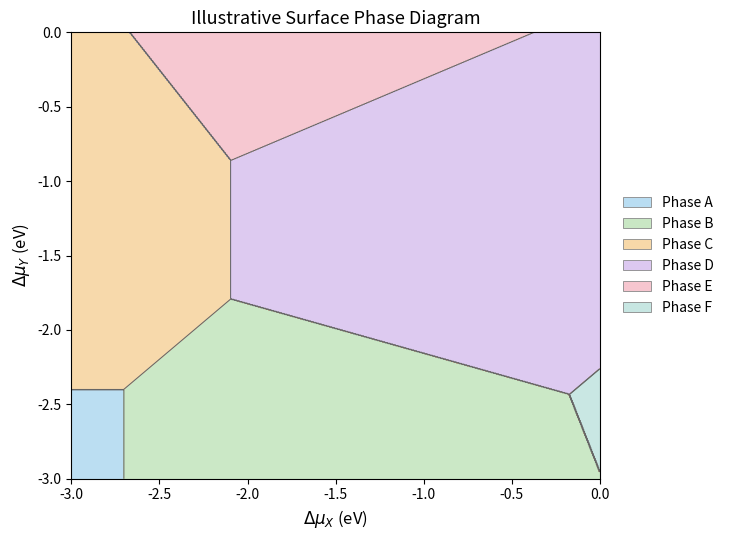

Write the Python code that produced this figure.
#!/usr/bin/env python3
"""
surface_phase_diagram_demo.py

Illustrative workflow for constructing a two-dimensional surface phase diagram
from first-principles total energies.

All numerical values are synthetic and are included only to demonstrate the
analysis workflow. They do not correspond to any unpublished dataset.

Workflow:
1. Define candidate surface structures and total energies.
2. Evaluate surface energies over a chemical-potential grid.
3. Identify the lowest-energy phase at each grid point.
4. Plot the resulting stability map.

Requirements:
    numpy
    matplotlib
"""

from dataclasses import dataclass
from typing import List

import matplotlib.pyplot as plt
import numpy as np
from matplotlib.colors import ListedColormap
from matplotlib.patches import Patch


@dataclass(frozen=True)
class SurfaceStructure:
    """Candidate surface structure used in the phase-stability analysis."""
    name: str
    n_substrate: int
    n_x: int
    n_y: int
    total_energy: float
    area: float


# Synthetic bulk chemical potentials (eV/atom)
MU_SUBSTRATE_BULK = -5.80
MU_X_BULK = -4.10
MU_Y_BULK = -3.50


# Synthetic candidate structures.
# The values are chosen only to generate a visually clear example phase map.
STRUCTURES: List[SurfaceStructure] = [
    SurfaceStructure("Phase A", 40, 2, 2, -212.283738, 100.0),
    SurfaceStructure("Phase B", 40, 5, 2, -232.692608, 100.0),
    SurfaceStructure("Phase C", 40, 2, 5, -229.986594, 100.0),
    SurfaceStructure("Phase D", 40, 6, 5, -254.764069, 100.0),
    SurfaceStructure("Phase E", 40, 5, 7, -257.292190, 100.0),
    SurfaceStructure("Phase F", 40, 8, 3, -251.442829, 100.0),
]


# Light macaron palette
PHASE_COLORS = [
    "#B9DDF2",  # powder blue
    "#C9E7C4",  # mint
    "#F7D8A8",  # apricot
    "#DCC8F0",  # lavender
    "#F6C6CF",  # blush pink
    "#C7E6E2",  # pale aqua
]


def surface_energy(
    structure: SurfaceStructure,
    delta_mu_x: np.ndarray,
    delta_mu_y: np.ndarray,
) -> np.ndarray:
    """
    Calculate the surface energy:

        gamma = [E_tot - sum_i(N_i * mu_i)] / A

    with
        mu_X = mu_X_bulk + delta_mu_x
        mu_Y = mu_Y_bulk + delta_mu_y
    """
    mu_x = MU_X_BULK + delta_mu_x
    mu_y = MU_Y_BULK + delta_mu_y

    return (
        structure.total_energy
        - structure.n_substrate * MU_SUBSTRATE_BULK
        - structure.n_x * mu_x
        - structure.n_y * mu_y
    ) / structure.area


def compute_stability_map(
    structures: List[SurfaceStructure],
    delta_mu_x: np.ndarray,
    delta_mu_y: np.ndarray,
) -> np.ndarray:
    """Return the index of the lowest-energy phase at every grid point."""
    x_grid, y_grid = np.meshgrid(delta_mu_x, delta_mu_y, indexing="xy")

    energies = np.stack(
        [surface_energy(s, x_grid, y_grid) for s in structures],
        axis=0,
    )

    return np.argmin(energies, axis=0)


def plot_phase_diagram(
    structures: List[SurfaceStructure],
    delta_mu_x: np.ndarray,
    delta_mu_y: np.ndarray,
    stability_map: np.ndarray,
    output_file: str = "surface_phase_diagram_demo.png",
) -> None:
    """Plot the phase map using a soft pastel palette."""
    present_indices = np.unique(stability_map)
    cmap = ListedColormap(PHASE_COLORS[: len(structures)])

    fig, ax = plt.subplots(figsize=(7.4, 5.5))

    fill_levels = np.arange(len(structures) + 1) - 0.5
    ax.contourf(
        delta_mu_x,
        delta_mu_y,
        stability_map,
        levels=fill_levels,
        cmap=cmap,
        alpha=0.96,
    )

    boundary_levels = np.arange(len(structures) - 1) + 0.5
    ax.contour(
        delta_mu_x,
        delta_mu_y,
        stability_map,
        levels=boundary_levels,
        colors="#666666",
        linewidths=0.75,
    )

    ax.set_xlabel(r"$\Delta\mu_X$ (eV)", fontsize=12)
    ax.set_ylabel(r"$\Delta\mu_Y$ (eV)", fontsize=12)
    ax.set_title("Illustrative Surface Phase Diagram", fontsize=13)

    legend_handles = [
        Patch(
            facecolor=PHASE_COLORS[i],
            edgecolor="#888888",
            linewidth=0.6,
            label=structures[i].name,
        )
        for i in present_indices
    ]

    ax.legend(
        handles=legend_handles,
        frameon=False,
        loc="center left",
        bbox_to_anchor=(1.02, 0.5),
    )

    for spine in ax.spines.values():
        spine.set_linewidth(0.8)

    ax.tick_params(width=0.8)
    fig.tight_layout()
    fig.savefig(output_file, dpi=300, bbox_inches="tight")
    plt.close(fig)


def main() -> None:
    """Run the phase-stability workflow."""
    delta_mu_x = np.linspace(-3.0, 0.0, 600)
    delta_mu_y = np.linspace(-3.0, 0.0, 600)

    stability_map = compute_stability_map(
        STRUCTURES,
        delta_mu_x,
        delta_mu_y,
    )

    present_indices = np.unique(stability_map)
    print("Stable phases in the sampled chemical-potential range:")
    for idx in present_indices:
        print(f"  - {STRUCTURES[idx].name}")

    plot_phase_diagram(
        STRUCTURES,
        delta_mu_x,
        delta_mu_y,
        stability_map,
    )


if __name__ == "__main__":
    main()
